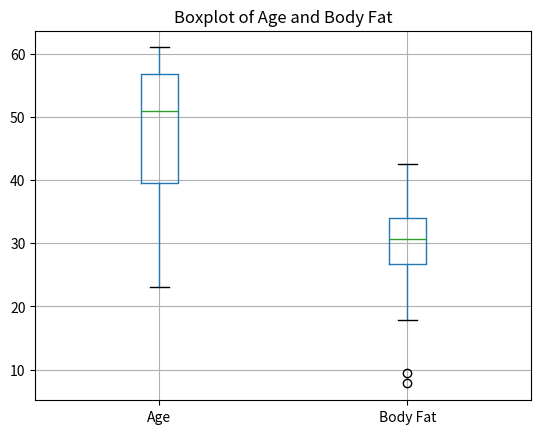
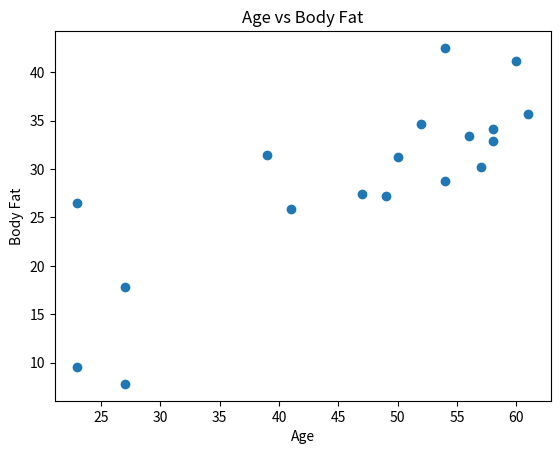
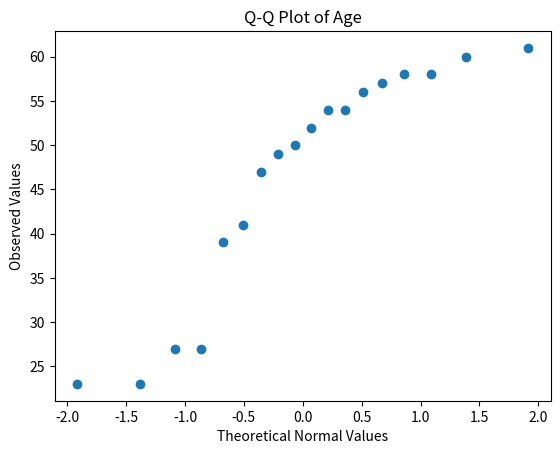
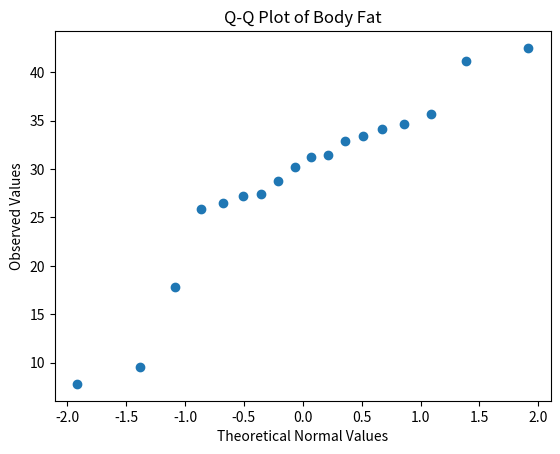

The script that saved these images, in order:

import pandas as pd
import matplotlib.pyplot as plt
import statistics

# Age and body fat data
age = [23, 23, 27, 27, 39, 41, 47, 49, 50,
       52, 54, 54, 56, 57, 58, 58, 60, 61]

fat = [9.5, 26.5, 7.8, 17.8, 31.4, 25.9, 27.4, 27.2, 31.2,
       34.6, 42.5, 28.8, 33.4, 30.2, 34.1, 32.9, 41.2, 35.7]

df = pd.DataFrame({"Age": age, "Body Fat": fat})

# Statistical calculations
print("Mean:")
print(df.mean())

print("\nMedian:")
print(df.median())

print("\nStandard Deviation:")
print(df.std())

# Boxplot
df.boxplot()
plt.title("Boxplot of Age and Body Fat")
plt.show()

# Scatter plot
plt.scatter(age, fat)
plt.xlabel("Age")
plt.ylabel("Body Fat")
plt.title("Age vs Body Fat")
plt.show()

# Q-Q plot using normal scores
def qq_plot(data, title):
    values = sorted(data)
    n = len(values)
    scores = [statistics.NormalDist().inv_cdf((i - 0.5) / n)
              for i in range(1, n + 1)]

    plt.scatter(scores, values)
    plt.xlabel("Theoretical Normal Values")
    plt.ylabel("Observed Values")
    plt.title(title)
    plt.show()

qq_plot(age, "Q-Q Plot of Age")
qq_plot(fat, "Q-Q Plot of Body Fat")
